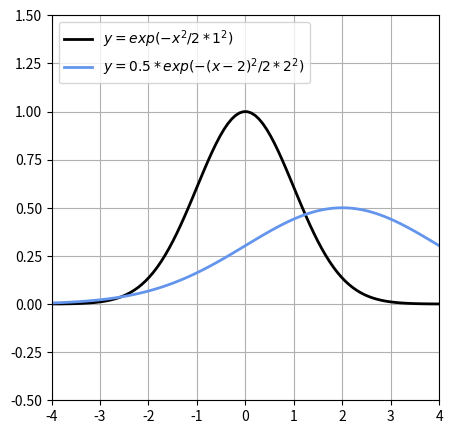

Generate this figure with matplotlib:
import numpy as np
import matplotlib.pyplot as plt

def gauss(x,mu,sigma,a):
    return a * np.exp(-(x-mu)**2 / (2 * sigma**2))

def main():

    x = np.linspace(-4,4,100)
    print(type(x))
    print(np.round(x,3))

    plt.figure(figsize=(5,5))
    plt.plot(x,gauss(x,0,1,1),  "black",linewidth=2, label="$y = exp(-x^2 / 2*1^2)$")
    plt.plot(x,gauss(x,2,2,0.5),"cornflowerblue",linewidth=2,
             label="$y =  0.5*exp(-(x-2)^2 / 2*2^2)$")

    plt.xlim(-4,4)
    plt.ylim(-0.5,1.5)

    plt.grid(True)
    plt.legend(loc="upper left")
    plt.show()

if __name__ == "__main__":
    main()
